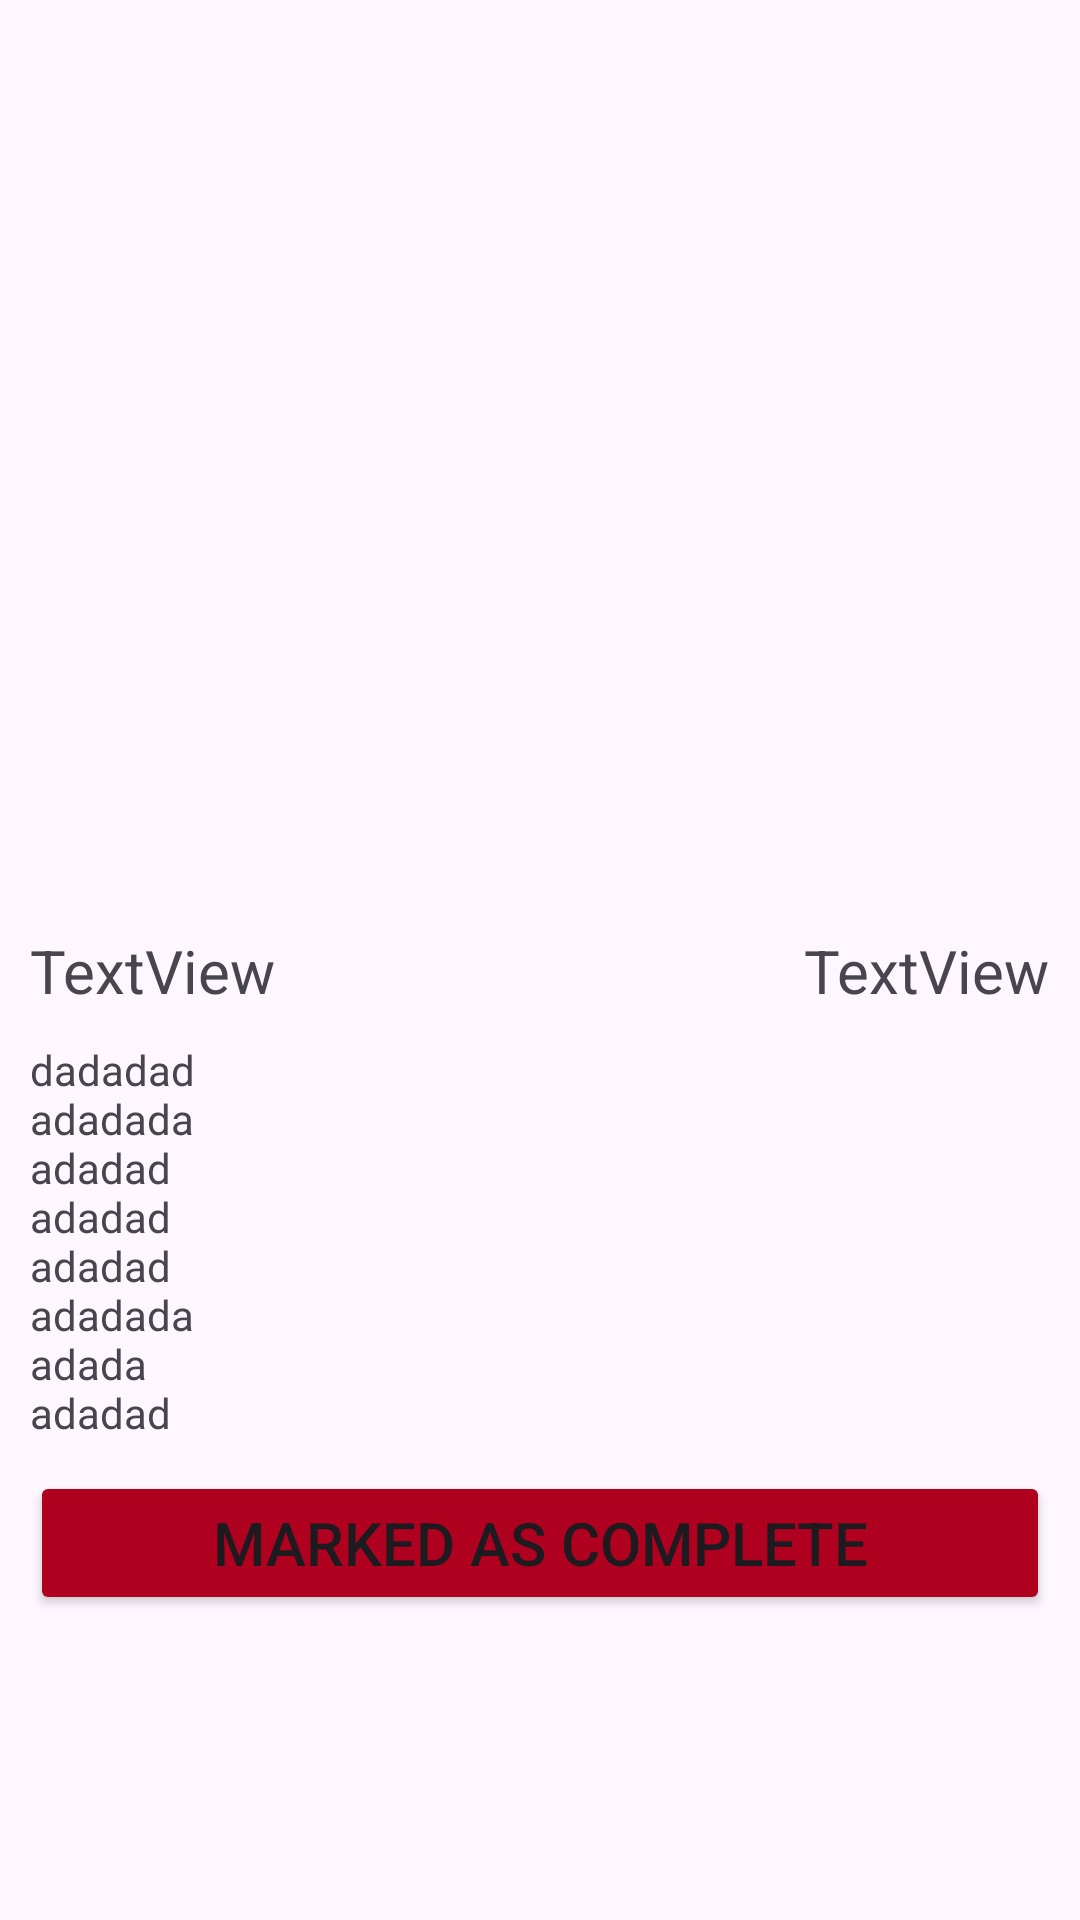

Here is an Android app screen rendered from its layout file. Give the layout XML and the strings, colors and styles it references.
<!-- AndroidManifest.xml: application theme Theme.MyRecyleView -->
<!-- res/layout/activity_details.xml -->
<?xml version="1.0" encoding="utf-8"?>
<androidx.constraintlayout.widget.ConstraintLayout xmlns:android="http://schemas.android.com/apk/res/android"
    xmlns:app="http://schemas.android.com/apk/res-auto"
    xmlns:tools="http://schemas.android.com/tools"
    android:layout_width="match_parent"
    android:layout_height="match_parent"
    tools:context=".DetailsActivity">

    <ImageView
        android:id="@+id/imageView2"
        android:layout_width="wrap_content"
        android:layout_height="300dp"
        android:scaleType="fitXY"
        app:layout_constraintStart_toStartOf="parent"
        app:layout_constraintTop_toTopOf="parent"
        app:srcCompat="@drawable/chicken_leg" />

    <TextView
        android:id="@+id/textView"
        android:layout_width="wrap_content"
        android:layout_height="wrap_content"
        android:layout_margin="10dp"
        android:text="TextView"
        android:textSize="20sp"
        app:layout_constraintStart_toStartOf="parent"
        app:layout_constraintTop_toBottomOf="@+id/imageView2" />

    <TextView
        android:id="@+id/textView2"
        android:layout_width="wrap_content"
        android:layout_height="wrap_content"
        android:layout_margin="10dp"
        android:text="TextView"
        android:textSize="20sp"
        app:layout_constraintEnd_toEndOf="parent"
        app:layout_constraintTop_toBottomOf="@+id/imageView2" />

    <TextView
        android:id="@+id/textView3"
        android:layout_width="match_parent"
        android:layout_height="wrap_content"
        android:layout_margin="10dp"
        android:text="@string/description"
        app:layout_constraintTop_toBottomOf="@+id/textView"
        tools:layout_editor_absoluteX="153dp" />

    <Button
        android:id="@+id/button"
        android:layout_width="match_parent"
        android:layout_height="wrap_content"
        android:layout_margin="10dp"
        android:backgroundTint="@color/design_default_color_error"
        android:text="@string/complete"
        android:textSize="20sp"
        app:layout_constraintEnd_toEndOf="parent"
        app:layout_constraintStart_toStartOf="parent"
        app:layout_constraintTop_toBottomOf="@+id/textView3" />
</androidx.constraintlayout.widget.ConstraintLayout>
<!-- resources referenced by this layout -->
<resources>
  <string name="complete">Marked as complete</string>
  <string name="description">dadadad\nadadada\nadadad\nadadad\nadadad\nadadada\nadada\nadadad</string>
  <style name="Theme.MyRecyleView" parent="Base.Theme.MyRecyleView" />
  <style name="Base.Theme.MyRecyleView" parent="Theme.Material3.DayNight.NoActionBar">
          
          
          <item name="colorPrimary">@color/status_bar_color</item>
          <item name="android:colorPrimaryDark">@color/status_bar_color</item>
      </style>
  <color name="status_bar_color">#EC3E59</color>
</resources>
